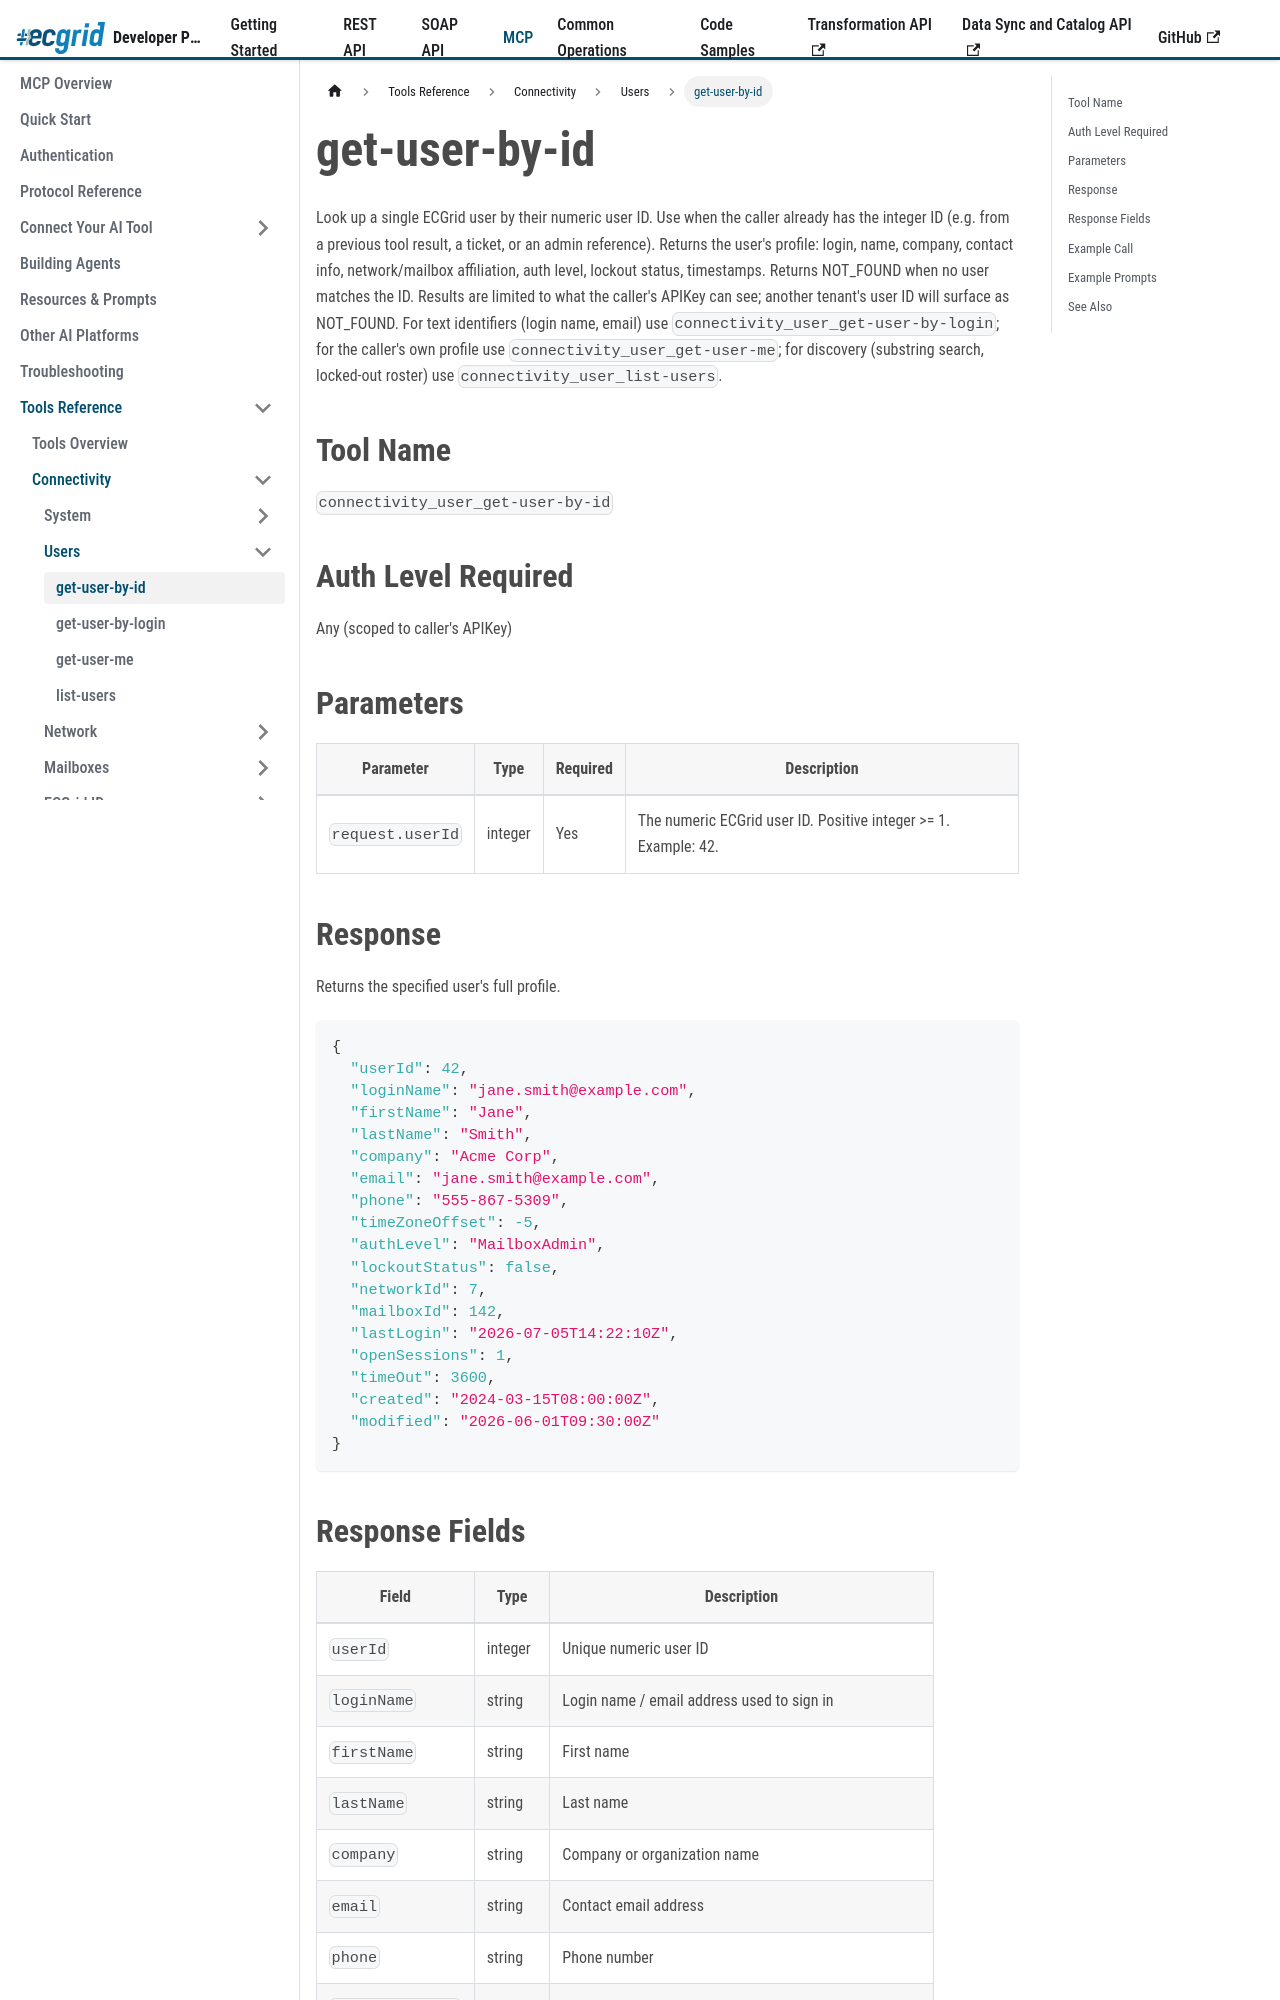

repository: LorenData/ecgrid-developer-documentation · page: docs/mcp/tools/connectivity/users/get-user-by-id.html · generator: docusaurus

---
title: get-user-by-id
---

{/*
AI Attribution — Loren Data AI Use Policy §8.2
Tool: Claude Code (Anthropic)
2026-07-06: get-user-by-id tool reference - Greg Kolinski
*/}

# get-user-by-id

Look up a single ECGrid user by their numeric user ID. Use when the caller already has the integer ID (e.g. from a previous tool result, a ticket, or an admin reference). Returns the user's profile: login, name, company, contact info, network/mailbox affiliation, auth level, lockout status, timestamps. Returns NOT_FOUND when no user matches the ID. Results are limited to what the caller's APIKey can see; another tenant's user ID will surface as NOT_FOUND. For text identifiers (login name, email) use `connectivity_user_get-user-by-login`; for the caller's own profile use `connectivity_user_get-user-me`; for discovery (substring search, locked-out roster) use `connectivity_user_list-users`.

## Tool Name

`connectivity_user_get-user-by-id`

## Auth Level Required

Any (scoped to caller's APIKey)

## Parameters

| Parameter | Type | Required | Description |
|---|---|---|---|
| `request.userId` | integer | Yes | The numeric ECGrid user ID. Positive integer >= 1. Example: 42. |

## Response

Returns the specified user's full profile.

```json
{
  "userId": 42,
  "loginName": "jane.smith@example.com",
  "firstName": "Jane",
  "lastName": "Smith",
  "company": "Acme Corp",
  "email": "jane.smith@example.com",
  "phone": "555-867-5309",
  "timeZoneOffset": -5,
  "authLevel": "MailboxAdmin",
  "lockoutStatus": false,
  "networkId": 7,
  "mailboxId": 142,
  "lastLogin": "2026-07-05T14:22:10Z",
  "openSessions": 1,
  "timeOut": 3600,
  "created": "2024-03-15T08:00:00Z",
  "modified": "2026-06-01T09:30:00Z"
}
```
